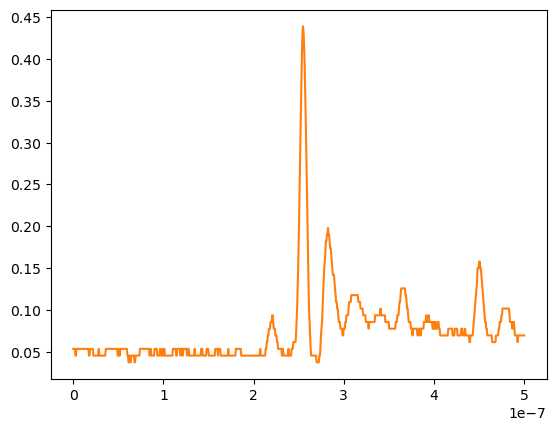

The table this chart was drawn from, first rows:
# KEYSIGHT TECHNOLOGIES, MSO-X 3024T, MY58262555, 07.30.2019051434
# time, 1
# 2024-07-25 15:50:50.301617
0.000000000000000000e+00, 5.331659999999999872e-02
6.009615384615384582e-10, 5.331659999999999872e-02
1.201923076923076916e-09, 5.331659999999999872e-02
1.802884615384615271e-09, 5.331659999999999872e-02
2.403846153846153833e-09, 4.527640000000000137e-02
3.004807692307692394e-09, 4.527640000000000137e-02
3.605769230769230542e-09, 5.331659999999999872e-02
4.206730769230769104e-09, 5.331659999999999872e-02
4.807692307692307666e-09, 5.331659999999999872e-02
5.408653846153846227e-09, 5.331659999999999872e-02
6.009615384615384789e-09, 5.331659999999999872e-02
6.610576923076923350e-09, 5.331659999999999872e-02
7.211538461538461085e-09, 5.331659999999999872e-02
7.812499999999999646e-09, 5.331659999999999872e-02
8.413461538461538208e-09, 5.331659999999999872e-02
9.014423076923076770e-09, 5.331659999999999872e-02
9.615384615384615331e-09, 5.331659999999999872e-02
1.021634615384615389e-08, 5.331659999999999872e-02
1.081730769230769245e-08, 5.331659999999999872e-02
1.141826923076923102e-08, 5.331659999999999872e-02
1.201923076923076958e-08, 5.331659999999999872e-02
1.262019230769230814e-08, 5.331659999999999872e-02
1.322115384615384670e-08, 5.331659999999999872e-02
1.382211538461538526e-08, 5.331659999999999872e-02
1.442307692307692217e-08, 5.331659999999999872e-02
1.502403846153846073e-08, 5.331659999999999872e-02
1.562499999999999929e-08, 5.331659999999999872e-02
1.622596153846153785e-08, 5.331659999999999872e-02
1.682692307692307642e-08, 5.331659999999999872e-02
1.742788461538461498e-08, 4.527640000000000137e-02
1.802884615384615354e-08, 4.527640000000000137e-02
1.862980769230769210e-08, 5.331659999999999872e-02
1.923076923076923066e-08, 5.331659999999999872e-02
1.983173076923076922e-08, 5.331659999999999872e-02
2.043269230769230779e-08, 5.331659999999999872e-02
2.103365384615384635e-08, 5.331659999999999872e-02
2.163461538461538491e-08, 5.331659999999999872e-02
2.223557692307692347e-08, 4.527640000000000137e-02
2.283653846153846203e-08, 4.527640000000000137e-02
2.343750000000000059e-08, 4.527640000000000137e-02
2.403846153846153916e-08, 4.527640000000000137e-02
2.463942307692307772e-08, 4.527640000000000137e-02
2.524038461538461628e-08, 4.527640000000000137e-02
2.584134615384615484e-08, 4.527640000000000137e-02
2.644230769230769340e-08, 4.527640000000000137e-02
2.704326923076923196e-08, 4.527640000000000137e-02
2.764423076923077052e-08, 4.527640000000000137e-02
2.824519230769230909e-08, 5.331659999999999872e-02
2.884615384615384434e-08, 4.527640000000000137e-02
2.944711538461538290e-08, 4.527640000000000137e-02
3.004807692307692146e-08, 4.527640000000000137e-02
3.064903846153846333e-08, 4.527640000000000137e-02
3.124999999999999859e-08, 4.527640000000000137e-02
3.185096153846154046e-08, 4.527640000000000137e-02
3.245192307692307571e-08, 4.527640000000000137e-02
3.305288461538461758e-08, 4.527640000000000137e-02
3.365384615384615283e-08, 4.527640000000000137e-02
3.425480769230769470e-08, 4.527640000000000137e-02
... 775 more rows
